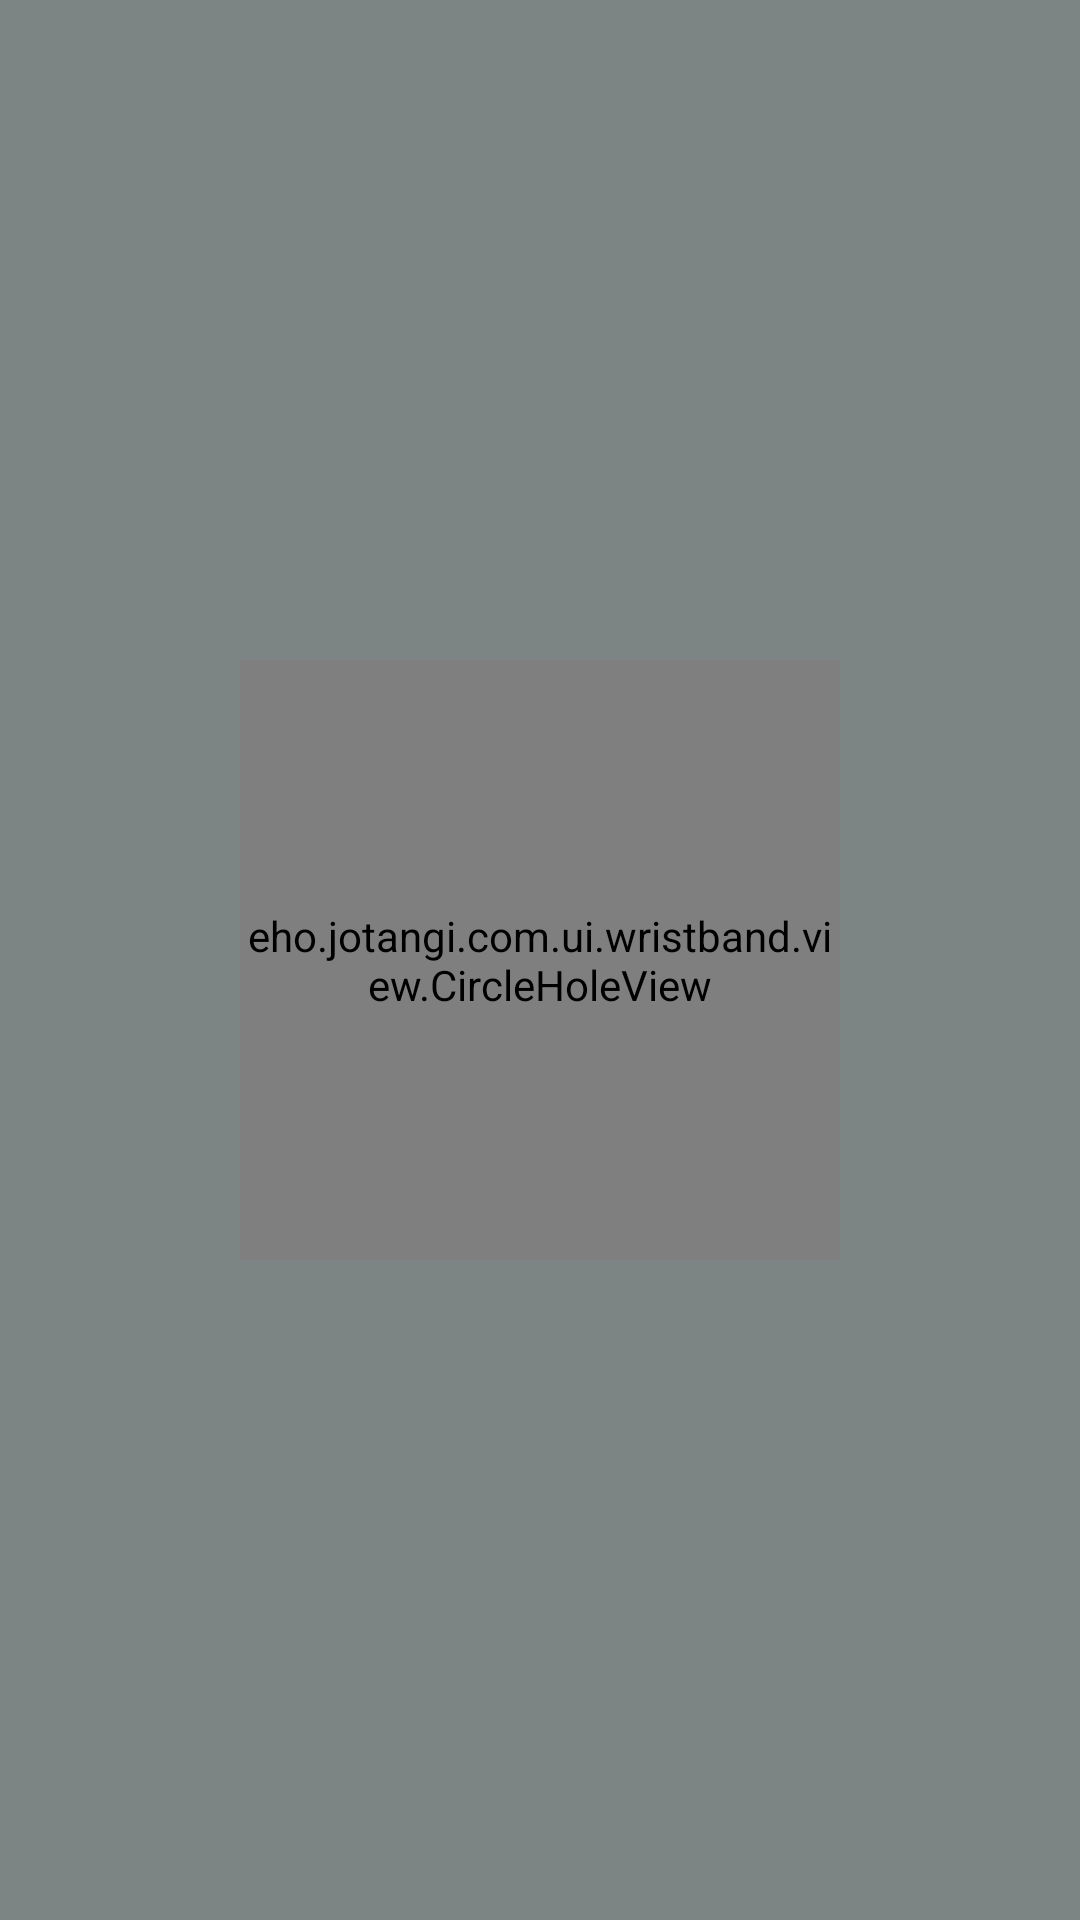

This screen was rendered from an Android layout file. Write that file and the resources it references.
<!-- AndroidManifest.xml: application theme Theme.EHo -->
<!-- res/layout/view_mask.xml -->
<?xml version="1.0" encoding="utf-8"?>
<androidx.constraintlayout.widget.ConstraintLayout xmlns:android="http://schemas.android.com/apk/res/android"
    android:layout_width="match_parent"
    android:layout_height="match_parent"
    xmlns:app="http://schemas.android.com/apk/res-auto">
    <ImageView
        android:id="@+id/iv_image"
        android:layout_width="match_parent"
        android:layout_height="match_parent"
        android:scaleType="centerInside"
        app:layout_constraintStart_toStartOf="parent"
        app:layout_constraintEnd_toEndOf="parent"
        app:layout_constraintBottom_toBottomOf="parent"
        app:layout_constraintTop_toTopOf="parent"
        />


    <View
        android:id="@+id/vw_top_mask"
        android:layout_width="match_parent"
        android:layout_height="0dp"
        android:background="@color/gray_mask"
        app:layout_constraintStart_toStartOf="parent"
        app:layout_constraintEnd_toEndOf="parent"
        app:layout_constraintTop_toTopOf="parent"
        app:layout_constraintBottom_toTopOf="@+id/vw_hole"/>
    <View
        android:id="@+id/vw_left_mask"
        android:layout_width="0dp"
        android:layout_height="0dp"
        android:background="@color/gray_mask"
        app:layout_constraintStart_toStartOf="parent"
        app:layout_constraintEnd_toStartOf="@+id/vw_hole"
        app:layout_constraintTop_toTopOf="@+id/vw_hole"
        app:layout_constraintBottom_toBottomOf="@+id/vw_hole"/>
    <eho.jotangi.com.ui.wristband.view.CircleHoleView
        android:id="@+id/vw_hole"
        android:layout_width="200dp"
        android:layout_height="0dp"
        android:background="@android:color/transparent"
        app:layout_constraintDimensionRatio="1:1"
        app:layout_constraintStart_toEndOf="@+id/vw_left_mask"
        app:layout_constraintEnd_toStartOf="@+id/vw_right_mask"
        app:layout_constraintTop_toBottomOf="@+id/vw_top_mask"
        app:layout_constraintBottom_toTopOf="@+id/vw_bottom_mask"/>
    <View
        android:id="@+id/vw_right_mask"
        android:layout_width="0dp"
        android:layout_height="0dp"
        android:background="@color/gray_mask"
        app:layout_constraintStart_toEndOf="@+id/vw_hole"
        app:layout_constraintEnd_toEndOf="parent"
        app:layout_constraintTop_toTopOf="@+id/vw_hole"
        app:layout_constraintBottom_toBottomOf="@+id/vw_hole"/>

    <View
        android:id="@+id/vw_bottom_mask"
        android:layout_width="match_parent"
        android:layout_height="0dp"
        android:background="@color/gray_mask"
        app:layout_constraintStart_toStartOf="parent"
        app:layout_constraintEnd_toEndOf="parent"
        app:layout_constraintTop_toBottomOf="@+id/vw_hole"
        app:layout_constraintBottom_toBottomOf="parent"/>

</androidx.constraintlayout.widget.ConstraintLayout>
<!-- resources referenced by this layout -->
<resources>
  <color name="gray_mask">#80001010</color>
  <style name="Theme.EHo" parent="Theme.AppCompat.Light.NoActionBar">
          
          <item name="colorPrimary">@color/c_4b525b_100</item>
          <item name="colorPrimaryVariant">@color/c_4b525b_100</item>
          <item name="colorOnPrimary">@color/white</item>
          
          <item name="colorSecondary">@color/teal_200</item>
          <item name="colorSecondaryVariant">@color/teal_700</item>
          <item name="colorOnSecondary">@color/black</item>
          
          <item name="android:statusBarColor" tools:targetApi="l">?attr/colorPrimaryVariant</item>
          
      </style>
  <color name="c_4b525b_100">#4b525b</color>
  <color name="white">#FFFFFFFF</color>
  <color name="teal_200">#FF03DAC5</color>
  <color name="teal_700">#FF018786</color>
  <color name="black">#FF000000</color>
</resources>
